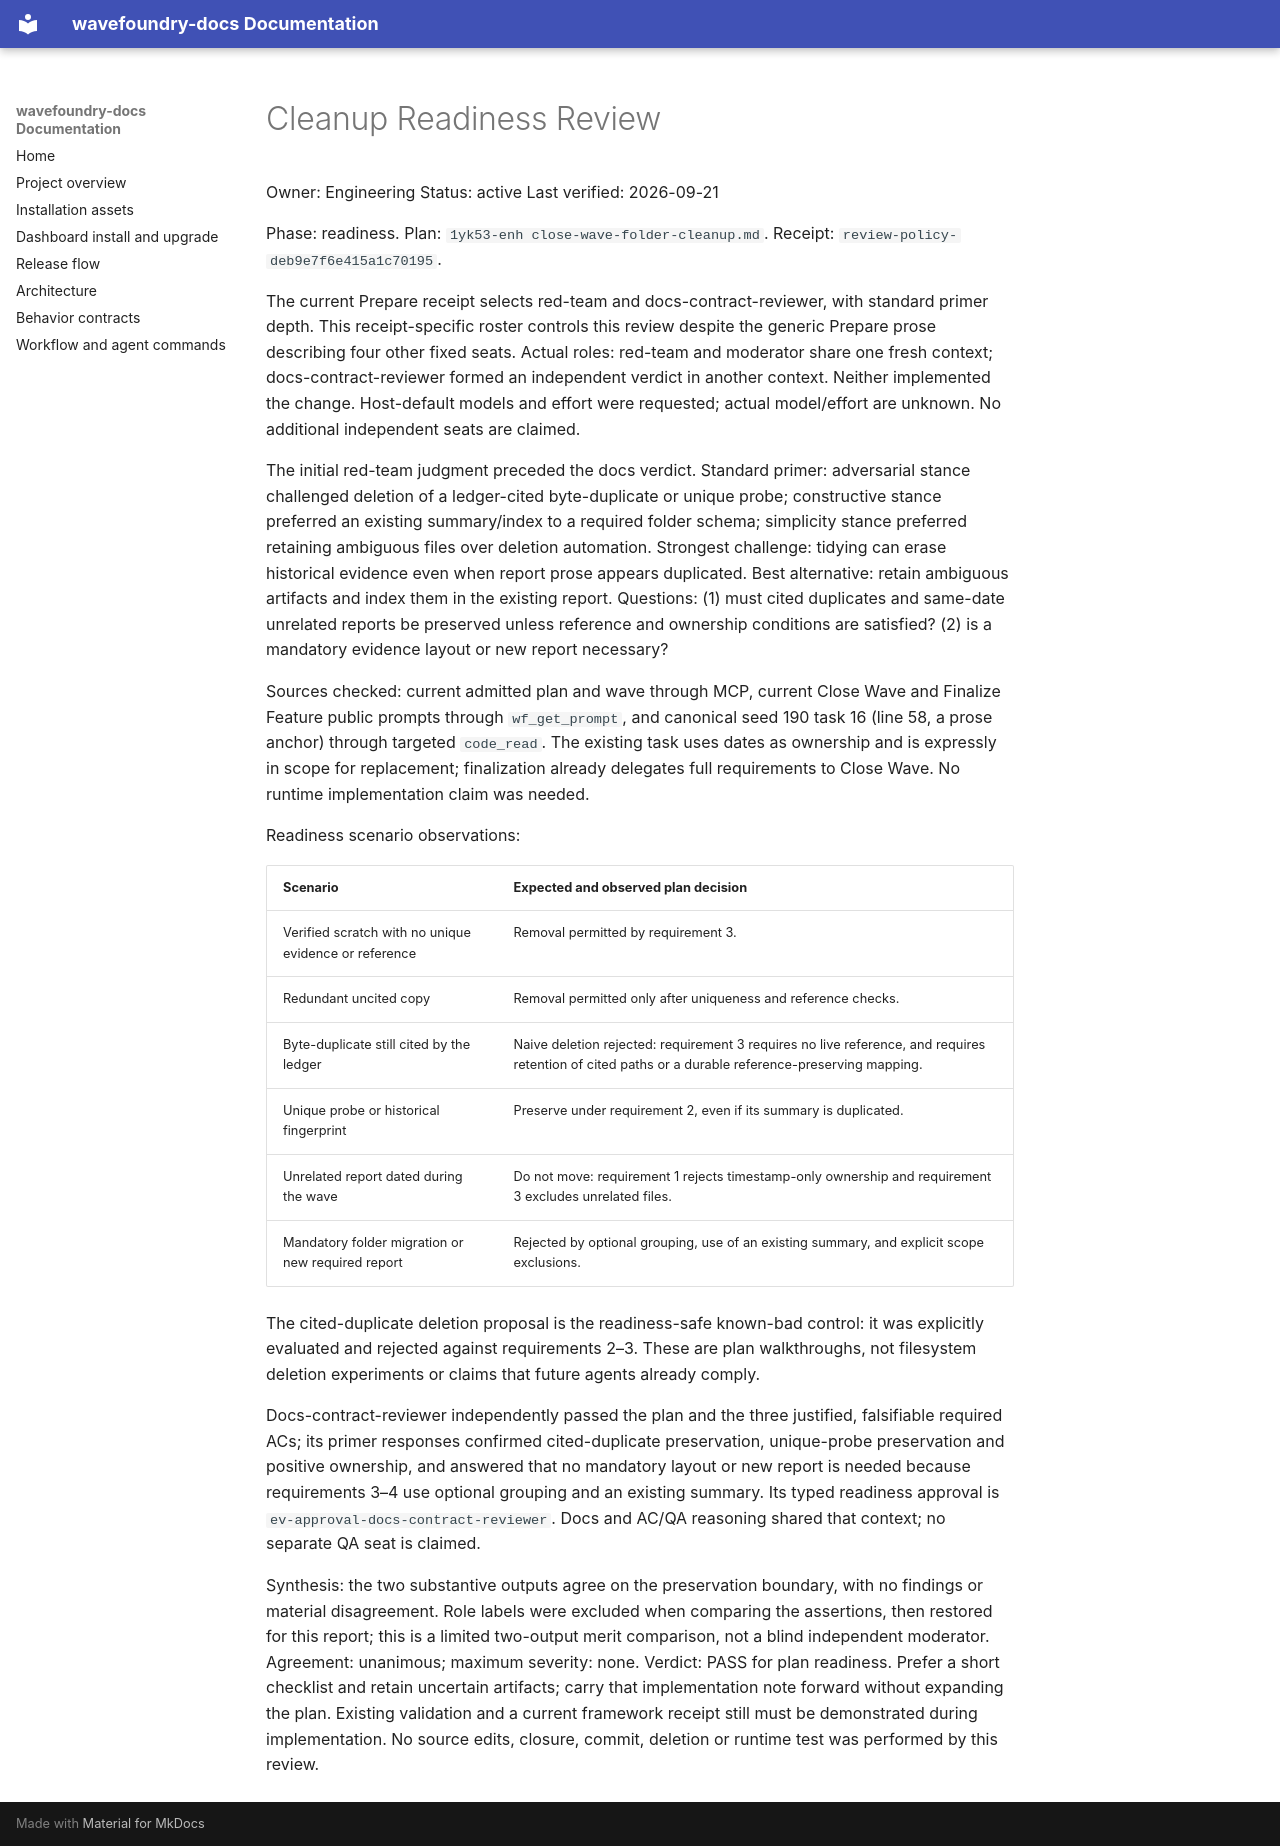

repository: coryhacking/wavefoundry · page: waves/1ykqj close-wave-folder-cleanup/readiness-review/index.html · generator: mkdocs

# Cleanup Readiness Review

Owner: Engineering
Status: active
Last verified: 2026-09-21

Phase: readiness. Plan: `1yk53-enh close-wave-folder-cleanup.md`.
Receipt: `review-policy-deb9e7f6e415a1c70195`.

The current Prepare receipt selects red-team and docs-contract-reviewer, with standard primer depth. This receipt-specific roster controls this review despite the generic Prepare prose describing four other fixed seats. Actual roles: red-team and moderator share one fresh context; docs-contract-reviewer formed an independent verdict in another context. Neither implemented the change. Host-default models and effort were requested; actual model/effort are unknown. No additional independent seats are claimed.

The initial red-team judgment preceded the docs verdict. Standard primer: adversarial stance challenged deletion of a ledger-cited byte-duplicate or unique probe; constructive stance preferred an existing summary/index to a required folder schema; simplicity stance preferred retaining ambiguous files over deletion automation. Strongest challenge: tidying can erase historical evidence even when report prose appears duplicated. Best alternative: retain ambiguous artifacts and index them in the existing report. Questions: (1) must cited duplicates and same-date unrelated reports be preserved unless reference and ownership conditions are satisfied? (2) is a mandatory evidence layout or new report necessary?

Sources checked: current admitted plan and wave through MCP, current Close Wave and Finalize Feature public prompts through `wf_get_prompt`, and canonical seed 190 task 16 (line 58, a prose anchor) through targeted `code_read`. The existing task uses dates as ownership and is expressly in scope for replacement; finalization already delegates full requirements to Close Wave. No runtime implementation claim was needed.

Readiness scenario observations:

| Scenario | Expected and observed plan decision |
| --- | --- |
| Verified scratch with no unique evidence or reference | Removal permitted by requirement 3. |
| Redundant uncited copy | Removal permitted only after uniqueness and reference checks. |
| Byte-duplicate still cited by the ledger | Naive deletion rejected: requirement 3 requires no live reference, and requires retention of cited paths or a durable reference-preserving mapping. |
| Unique probe or historical fingerprint | Preserve under requirement 2, even if its summary is duplicated. |
| Unrelated report dated during the wave | Do not move: requirement 1 rejects timestamp-only ownership and requirement 3 excludes unrelated files. |
| Mandatory folder migration or new required report | Rejected by optional grouping, use of an existing summary, and explicit scope exclusions. |

The cited-duplicate deletion proposal is the readiness-safe known-bad control: it was explicitly evaluated and rejected against requirements 2–3. These are plan walkthroughs, not filesystem deletion experiments or claims that future agents already comply.

Docs-contract-reviewer independently passed the plan and the three justified, falsifiable required ACs; its primer responses confirmed cited-duplicate preservation, unique-probe preservation and positive ownership, and answered that no mandatory layout or new report is needed because requirements 3–4 use optional grouping and an existing summary. Its typed readiness approval is `ev-approval-docs-contract-reviewer`. Docs and AC/QA reasoning shared that context; no separate QA seat is claimed.

Synthesis: the two substantive outputs agree on the preservation boundary, with no findings or material disagreement. Role labels were excluded when comparing the assertions, then restored for this report; this is a limited two-output merit comparison, not a blind independent moderator. Agreement: unanimous; maximum severity: none. Verdict: PASS for plan readiness. Prefer a short checklist and retain uncertain artifacts; carry that implementation note forward without expanding the plan. Existing validation and a current framework receipt still must be demonstrated during implementation. No source edits, closure, commit, deletion or runtime test was performed by this review.
